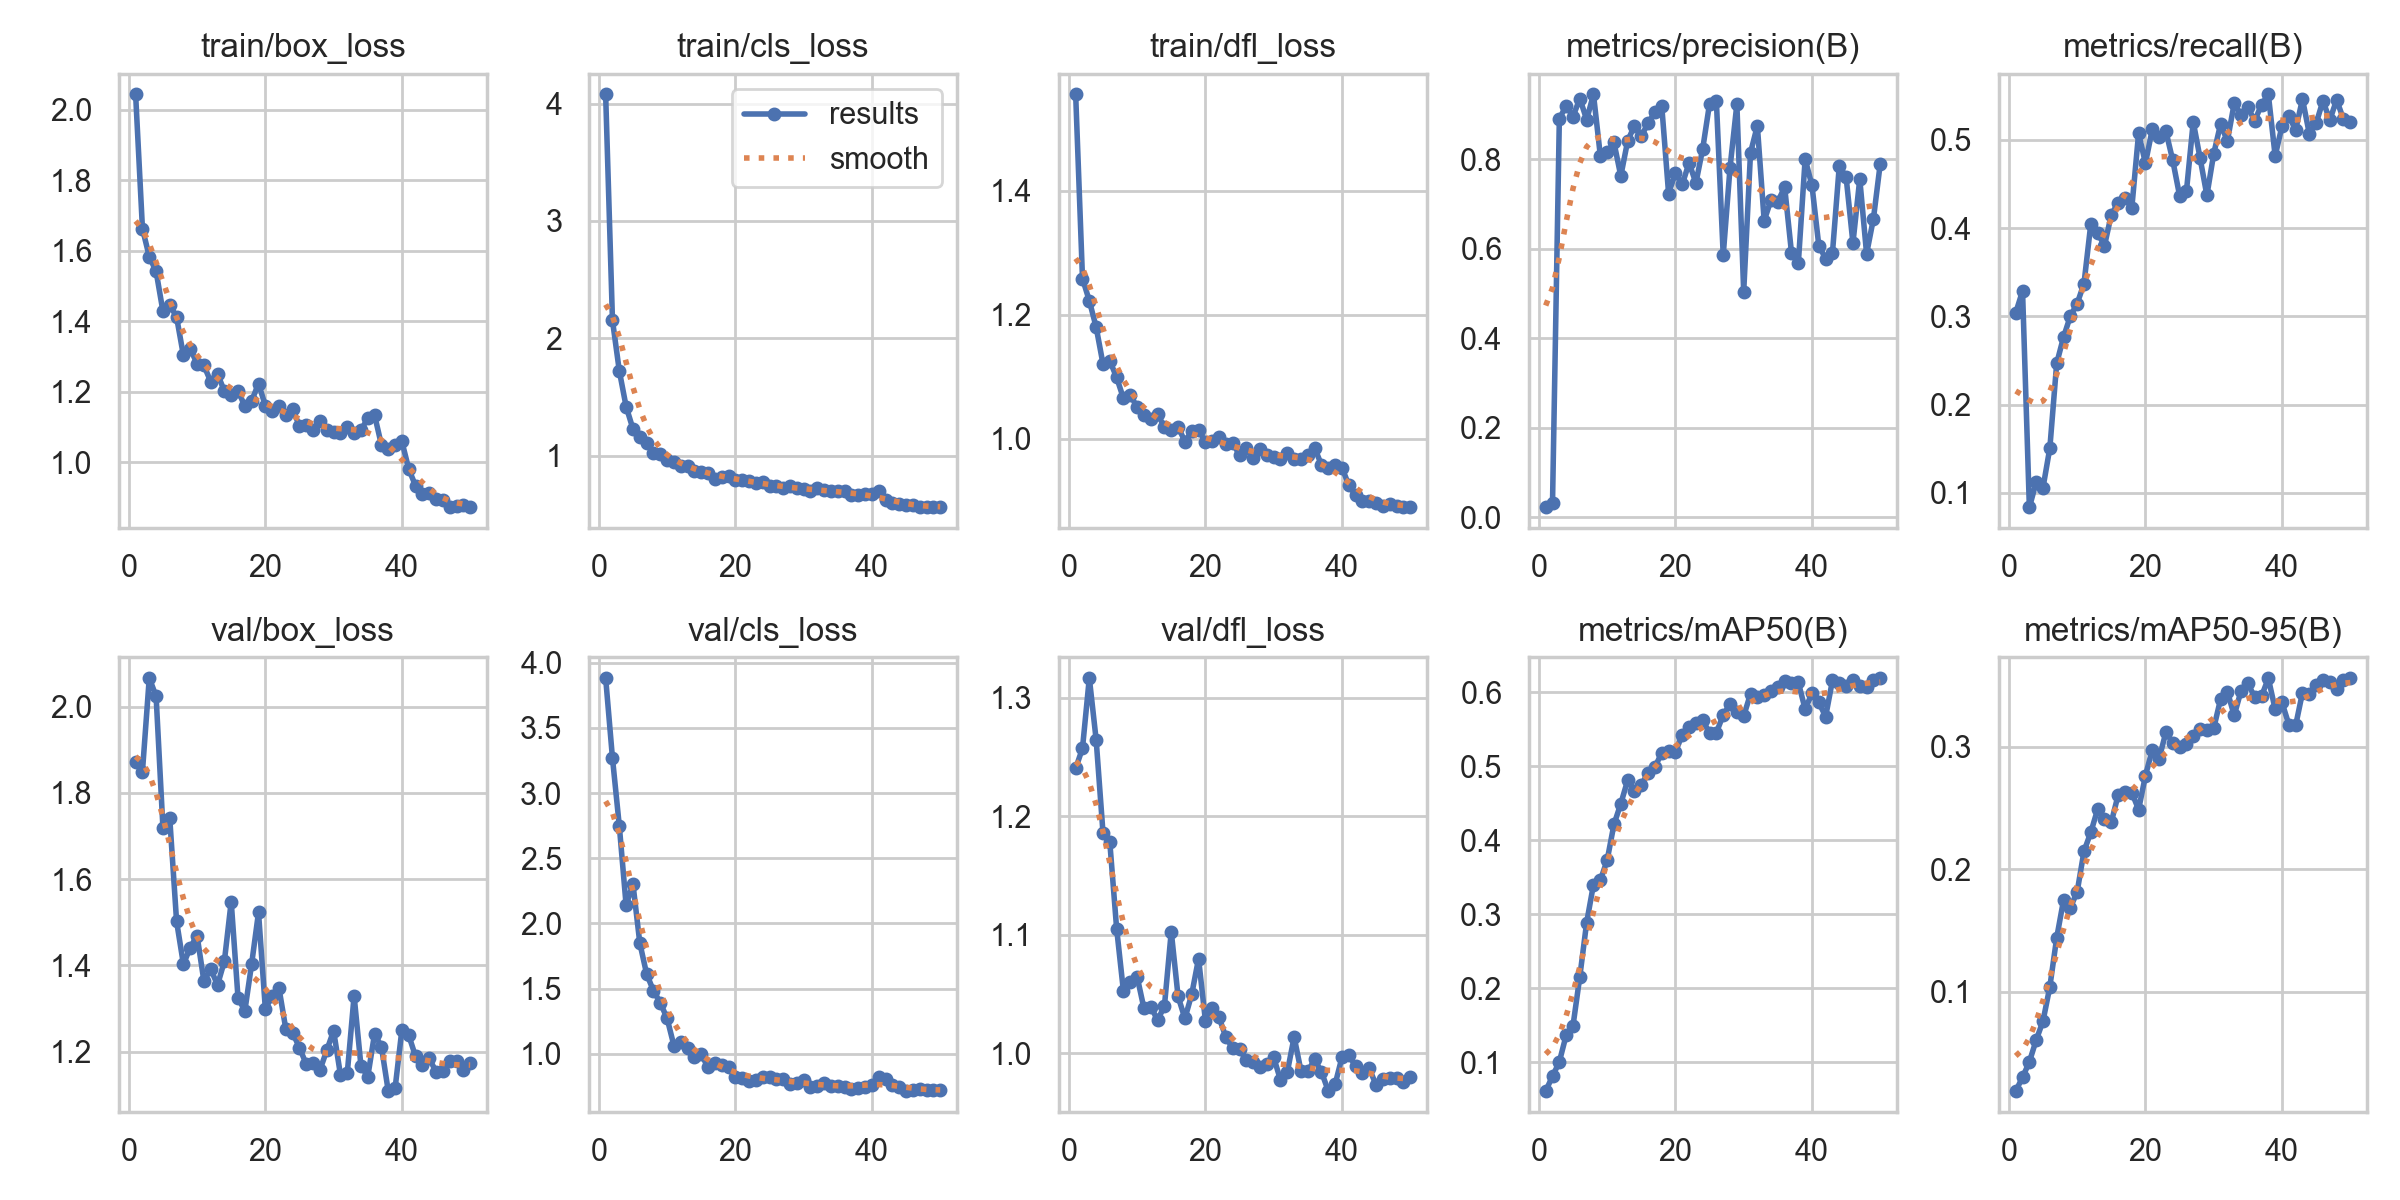

Source data for this figure (header and first rows):
epoch, time, train/box_loss, train/cls_loss, train/dfl_loss, metrics/precision(B), metrics/recall(B), metrics/mAP50(B), metrics/mAP50-95(B), val/box_loss, val/cls_loss, val/dfl_loss, lr/pg0, lr/pg1, lr/pg2
1, 8.54, 2.043, 4.078, 1.556, 0.02179, 0.304, 0.06132, 0.0188, 1.872, 3.883, 1.24, 0.0002221, 0.0002221, 0.0002221
2, 13.2, 1.663, 2.153, 1.259, 0.03233, 0.3287, 0.08113, 0.02986, 1.85, 3.268, 1.257, 0.000451, 0.000451, 0.000451
3, 18.06, 1.583, 1.723, 1.223, 0.8914, 0.08335, 0.1007, 0.04258, 2.067, 2.749, 1.317, 0.0006705, 0.0006705, 0.0006705
4, 23.56, 1.541, 1.418, 1.18, 0.92, 0.1121, 0.1367, 0.06038, 2.024, 2.139, 1.264, 0.0006716, 0.0006716, 0.0006716
5, 29.18, 1.428, 1.228, 1.121, 0.896, 0.106, 0.1493, 0.07592, 1.72, 2.303, 1.186, 0.0006575, 0.0006575, 0.0006575
6, 34.92, 1.447, 1.162, 1.126, 0.9363, 0.1509, 0.2159, 0.1039, 1.741, 1.85, 1.178, 0.0006433, 0.0006433, 0.0006433
7, 40.15, 1.412, 1.105, 1.099, 0.8893, 0.2467, 0.2888, 0.1438, 1.502, 1.612, 1.105, 0.0006292, 0.0006292, 0.0006292
8, 45.8, 1.303, 1.026, 1.065, 0.9454, 0.2763, 0.3401, 0.1745, 1.403, 1.483, 1.052, 0.000615, 0.000615, 0.000615
9, 51.16, 1.322, 1.011, 1.071, 0.8088, 0.3003, 0.3457, 0.1684, 1.441, 1.391, 1.06, 0.0006009, 0.0006009, 0.0006009
10, 56.48, 1.28, 0.9669, 1.05, 0.8168, 0.3145, 0.3729, 0.1815, 1.469, 1.271, 1.065, 0.0005868, 0.0005868, 0.0005868
11, 61.81, 1.274, 0.9436, 1.039, 0.8381, 0.3372, 0.4214, 0.2145, 1.364, 1.062, 1.038, 0.0005726, 0.0005726, 0.0005726
12, 67.17, 1.229, 0.911, 1.032, 0.7632, 0.405, 0.4492, 0.23, 1.391, 1.092, 1.039, 0.0005585, 0.0005585, 0.0005585
13, 72.75, 1.25, 0.9114, 1.04, 0.8411, 0.3946, 0.4808, 0.2488, 1.355, 1.043, 1.028, 0.0005444, 0.0005444, 0.0005444
14, 78.39, 1.201, 0.8732, 1.018, 0.8757, 0.3801, 0.4671, 0.2408, 1.41, 0.9719, 1.04, 0.0005302, 0.0005302, 0.0005302
15, 84.13, 1.19, 0.8643, 1.014, 0.8524, 0.4152, 0.4747, 0.2382, 1.548, 0.9936, 1.103, 0.0005161, 0.0005161, 0.0005161
16, 89.66, 1.203, 0.8557, 1.019, 0.8812, 0.4288, 0.4908, 0.2604, 1.324, 0.8956, 1.048, 0.0005019, 0.0005019, 0.0005019
17, 95.42, 1.158, 0.8038, 0.9954, 0.906, 0.4344, 0.4989, 0.2626, 1.295, 0.9276, 1.029, 0.0004878, 0.0004878, 0.0004878
18, 100.8, 1.174, 0.8176, 1.012, 0.9194, 0.4228, 0.5179, 0.2625, 1.404, 0.9093, 1.05, 0.0004737, 0.0004737, 0.0004737
19, 106.6, 1.223, 0.8231, 1.014, 0.7239, 0.5076, 0.5204, 0.2486, 1.523, 0.8951, 1.08, 0.0004595, 0.0004595, 0.0004595
20, 111.6, 1.16, 0.7942, 0.9948, 0.7701, 0.4736, 0.519, 0.2763, 1.299, 0.82, 1.028, 0.0004454, 0.0004454, 0.0004454
21, 117.3, 1.145, 0.789, 0.9967, 0.7442, 0.512, 0.5424, 0.2973, 1.329, 0.8148, 1.038, 0.0004313, 0.0004313, 0.0004313
22, 122.5, 1.159, 0.7859, 1.002, 0.7926, 0.5028, 0.5532, 0.2902, 1.347, 0.7904, 1.03, 0.0004171, 0.0004171, 0.0004171
23, 128, 1.134, 0.768, 0.9911, 0.7473, 0.5098, 0.5581, 0.3118, 1.252, 0.7969, 1.014, 0.000403, 0.000403, 0.000403
24, 133.2, 1.15, 0.7763, 0.9927, 0.8242, 0.4768, 0.5618, 0.303, 1.244, 0.8176, 1.004, 0.0003888, 0.0003888, 0.0003888
25, 138.6, 1.102, 0.7395, 0.974, 0.9248, 0.4369, 0.5448, 0.2999, 1.209, 0.8215, 1.003, 0.0003747, 0.0003747, 0.0003747
26, 144.2, 1.105, 0.7382, 0.9849, 0.9301, 0.4416, 0.5452, 0.3023, 1.17, 0.8031, 0.9941, 0.0003606, 0.0003606, 0.0003606
27, 149.8, 1.093, 0.7245, 0.9689, 0.5859, 0.5205, 0.5691, 0.3083, 1.173, 0.8093, 0.9925, 0.0003464, 0.0003464, 0.0003464
28, 155.2, 1.116, 0.7388, 0.9834, 0.7818, 0.4795, 0.5837, 0.314, 1.157, 0.7687, 0.9884, 0.0003323, 0.0003323, 0.0003323
29, 160.4, 1.092, 0.7244, 0.9737, 0.9236, 0.4371, 0.5729, 0.3133, 1.203, 0.7764, 0.9905, 0.0003182, 0.0003182, 0.0003182
30, 165.7, 1.087, 0.7149, 0.9709, 0.5041, 0.4843, 0.5678, 0.315, 1.248, 0.7977, 0.9966, 0.000304, 0.000304, 0.000304
31, 171.2, 1.081, 0.695, 0.967, 0.8151, 0.5179, 0.5976, 0.3387, 1.146, 0.7452, 0.9773, 0.0002899, 0.0002899, 0.0002899
32, 176.8, 1.1, 0.7202, 0.9767, 0.8754, 0.4989, 0.594, 0.3449, 1.15, 0.7508, 0.9841, 0.0002757, 0.0002757, 0.0002757
33, 182.5, 1.083, 0.7035, 0.9675, 0.6632, 0.5413, 0.5961, 0.3255, 1.329, 0.7721, 1.014, 0.0002616, 0.0002616, 0.0002616
34, 187.7, 1.091, 0.6964, 0.967, 0.7095, 0.5285, 0.6022, 0.3454, 1.167, 0.7525, 0.9849, 0.0002475, 0.0002475, 0.0002475
35, 193.3, 1.124, 0.6946, 0.9731, 0.7057, 0.5371, 0.6075, 0.3517, 1.142, 0.7522, 0.9846, 0.0002333, 0.0002333, 0.0002333
36, 198.6, 1.133, 0.7024, 0.9853, 0.7384, 0.5217, 0.6148, 0.3403, 1.241, 0.744, 0.9947, 0.0002192, 0.0002192, 0.0002192
37, 204.1, 1.049, 0.6673, 0.9576, 0.5915, 0.54, 0.612, 0.341, 1.211, 0.7321, 0.9842, 0.0002051, 0.0002051, 0.0002051
38, 209.2, 1.039, 0.6622, 0.9528, 0.5675, 0.5516, 0.6131, 0.3558, 1.109, 0.734, 0.9681, 0.0001909, 0.0001909, 0.0001909
39, 214.8, 1.049, 0.6755, 0.9572, 0.801, 0.4818, 0.5771, 0.3305, 1.114, 0.7432, 0.9738, 0.0001768, 0.0001768, 0.0001768
40, 220.1, 1.059, 0.6696, 0.9535, 0.742, 0.5158, 0.5982, 0.3361, 1.251, 0.7602, 0.9964, 0.0001626, 0.0001626, 0.0001626
41, 228, 0.9806, 0.7014, 0.925, 0.6076, 0.5268, 0.5861, 0.318, 1.238, 0.822, 0.9983, 0.0001485, 0.0001485, 0.0001485
42, 232.9, 0.9327, 0.6189, 0.9085, 0.5783, 0.5115, 0.567, 0.3172, 1.189, 0.8085, 0.9891, 0.0001344, 0.0001344, 0.0001344
43, 237.9, 0.9084, 0.5988, 0.8999, 0.591, 0.5463, 0.6157, 0.3441, 1.168, 0.7623, 0.9835, 0.0001202, 0.0001202, 0.0001202
44, 242.6, 0.9117, 0.5888, 0.8996, 0.7856, 0.5072, 0.6128, 0.3433, 1.184, 0.7432, 0.9872, 0.0001061, 0.0001061, 0.0001061
45, 247.4, 0.8942, 0.5779, 0.8961, 0.7607, 0.5188, 0.6089, 0.35, 1.153, 0.7137, 0.9731, 9.19632e-05, 9.19632e-05, 9.19632e-05
46, 252.1, 0.8921, 0.576, 0.892, 0.6131, 0.5443, 0.616, 0.3542, 1.156, 0.72, 0.9779, 7.7826e-05, 7.7826e-05, 7.7826e-05
47, 256.9, 0.8713, 0.5638, 0.894, 0.7563, 0.5226, 0.6086, 0.3527, 1.179, 0.7251, 0.9787, 6.36888e-05, 6.36888e-05, 6.36888e-05
48, 261.7, 0.875, 0.5607, 0.8917, 0.589, 0.5454, 0.6067, 0.347, 1.178, 0.721, 0.9794, 4.95516e-05, 4.95516e-05, 4.95516e-05
49, 266.8, 0.8777, 0.5584, 0.8891, 0.6674, 0.5236, 0.6166, 0.3545, 1.156, 0.7188, 0.976, 3.54144e-05, 3.54144e-05, 3.54144e-05
50, 271.3, 0.8732, 0.5609, 0.8896, 0.7906, 0.5205, 0.6191, 0.356, 1.173, 0.7186, 0.9796, 2.12772e-05, 2.12772e-05, 2.12772e-05
